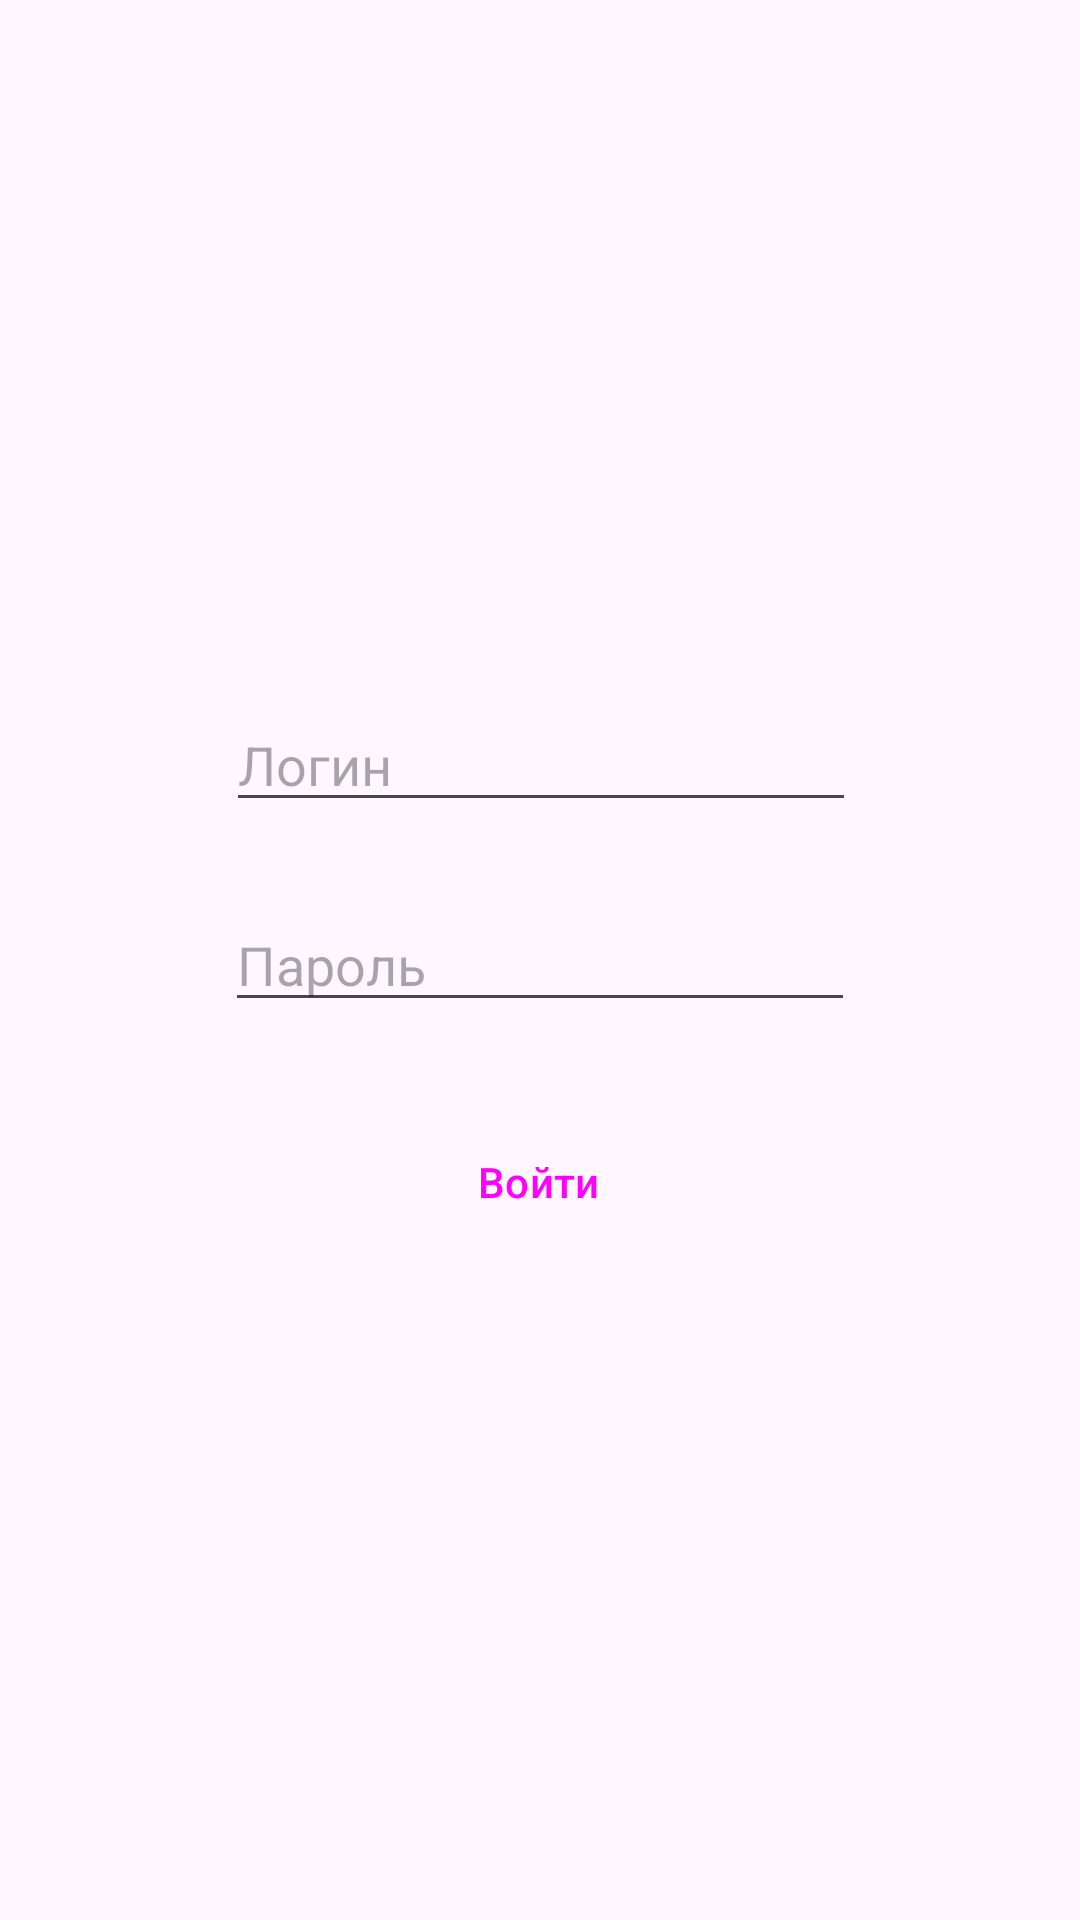

This screen was rendered from an Android layout file. Write that file and the resources it references.
<!-- AndroidManifest.xml: application theme Theme.CloudClients.NoActionBar -->
<!-- res/layout/activity_main.xml -->
<?xml version="1.0" encoding="utf-8"?>
<androidx.constraintlayout.widget.ConstraintLayout xmlns:android="http://schemas.android.com/apk/res/android"
    xmlns:app="http://schemas.android.com/apk/res-auto"
    xmlns:tools="http://schemas.android.com/tools"
    android:layout_width="match_parent"
    android:layout_height="match_parent"
    tools:context=".LoginActivity"
    android:theme="@style/Theme.CloudClients">

    <Button
        android:id="@+id/enterBtn"
        style="@style/Widget.Material3.Button"
        android:layout_width="wrap_content"
        android:layout_height="wrap_content"
        android:text="Войти"
        android:textSize="14sp"
        app:layout_constraintBottom_toBottomOf="parent"
        app:layout_constraintEnd_toEndOf="parent"
        app:layout_constraintHorizontal_bias="0.498"
        app:layout_constraintStart_toStartOf="parent"
        app:layout_constraintTop_toTopOf="parent"
        app:layout_constraintVertical_bias="0.625" />

    <EditText
        android:id="@+id/loginFld"
        android:layout_width="wrap_content"
        android:layout_height="wrap_content"
        android:ems="10"
        android:hint="Логин"
        android:inputType="textPersonName"
        app:layout_constraintBottom_toTopOf="@+id/passFld"
        app:layout_constraintEnd_toEndOf="parent"
        app:layout_constraintHorizontal_bias="0.502"
        app:layout_constraintStart_toStartOf="parent"
        app:layout_constraintTop_toTopOf="parent"
        app:layout_constraintVertical_bias="0.902" />

    <EditText
        android:id="@+id/passFld"
        android:layout_width="wrap_content"
        android:layout_height="wrap_content"
        android:ems="10"
        android:hint="Пароль"
        android:inputType="textPassword"
        app:layout_constraintBottom_toBottomOf="parent"
        app:layout_constraintEnd_toEndOf="parent"
        app:layout_constraintStart_toStartOf="parent"
        app:layout_constraintTop_toTopOf="parent" />

    <ProgressBar
        android:id="@+id/progressBar"
        style="?android:attr/progressBarStyle"
        android:layout_width="wrap_content"
        android:layout_height="wrap_content"
        android:visibility="invisible"
        app:layout_constraintBottom_toBottomOf="parent"
        app:layout_constraintEnd_toEndOf="parent"
        app:layout_constraintHorizontal_bias="0.498"
        app:layout_constraintStart_toStartOf="parent"
        app:layout_constraintTop_toBottomOf="@+id/enterBtn"
        app:layout_constraintVertical_bias="0.197" />

</androidx.constraintlayout.widget.ConstraintLayout>
<!-- resources referenced by this layout -->
<resources>
  <style name="Theme.CloudClients" parent="Theme.Material3.Light">
          
          <item name="elevationOverlayEnabled">false</item>
          <item name="colorPrimary">#1D5785</item>
          <item name="colorPrimaryVariant">#26C6DA</item>
          <item name="colorOnPrimary">@color/white</item>
          
          <item name="colorSecondary">@color/teal_700</item>
          <item name="colorSecondaryVariant">@color/teal_700</item>
          <item name="colorOnSecondary">@color/purple_700</item>
          
          <item name="android:statusBarColor">#0D47A1</item>
          
      </style>
  <style name="Theme.CloudClients.NoActionBar">
          <item name="windowActionBar">false</item>
          <item name="windowNoTitle">true</item>
      </style>
  <color name="white">#FFFFFFFF</color>
  <color name="teal_700">#FF018786</color>
  <color name="purple_700">#FF3700B3</color>
</resources>
